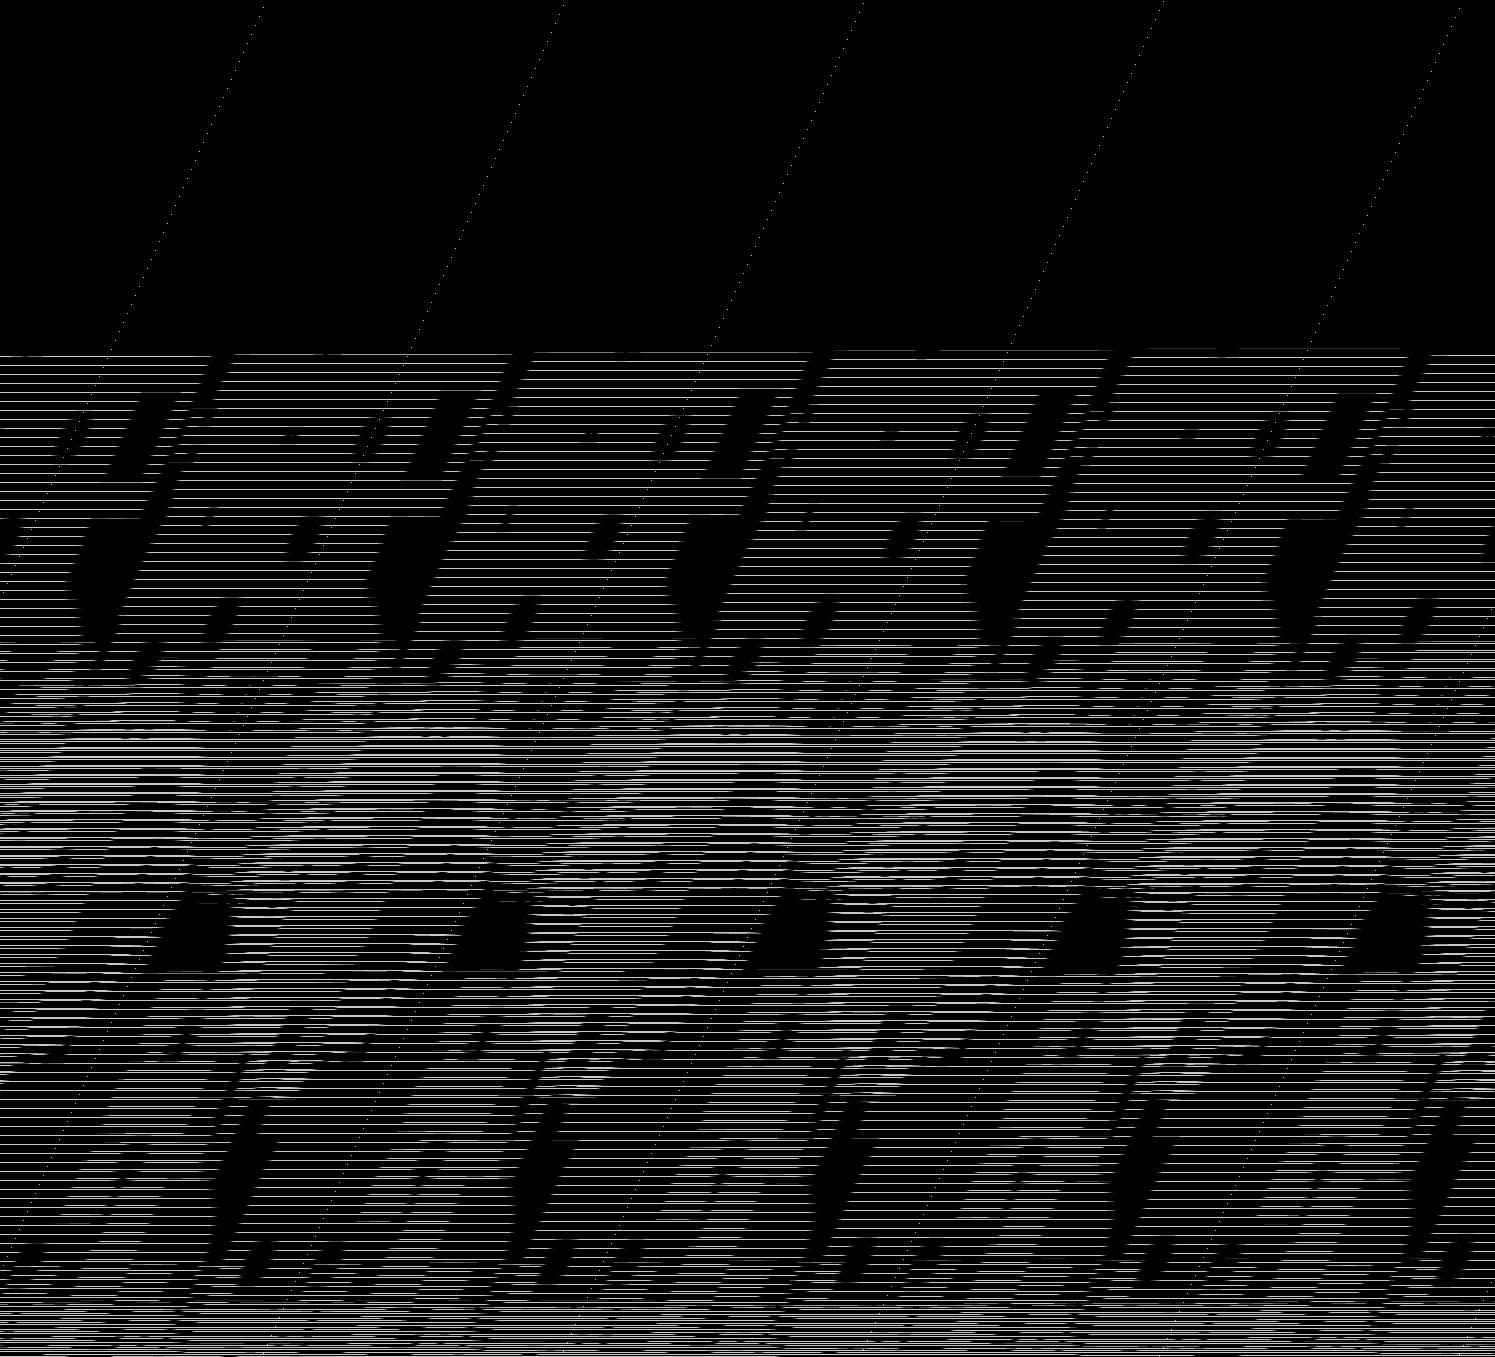

Source data for this figure (header and first rows):
base	0x2a558000000
origin	0xa60020
stride	748
width	1495
height	1357
nibble	0	1765831
nibble	1	9455
nibble	2	9650
nibble	3	9688
nibble	4	9912
nibble	5	224179
